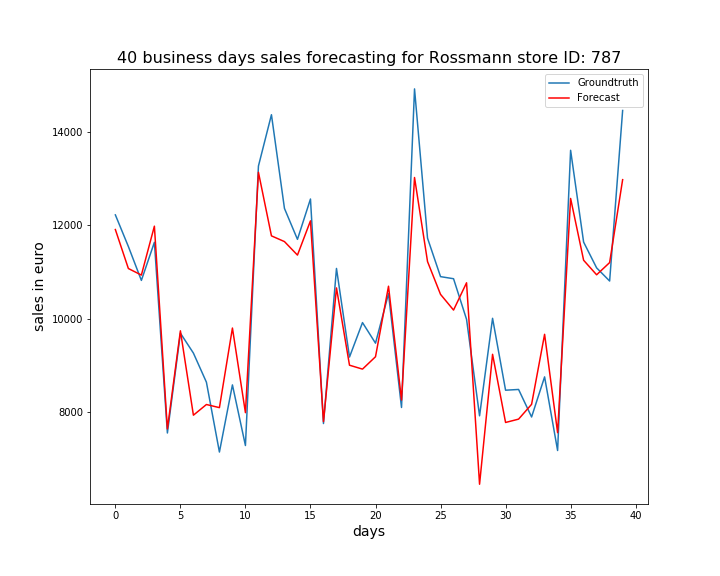

Source data for this figure (header and first rows):
, ActualSales, Sales
0, 12227, 11912
1, 11548, 11075
2, 10820, 10935
3, 11638, 11985
4, 7543, 7630
5, 9687, 9737
6, 9259, 7925
7, 8634, 8155
8, 7134, 8088
9, 8576, 9797
10, 7274, 7980
11, 13276, 13142
12, 14378, 11777
13, 12366, 11654
14, 11702, 11363
15, 12568, 12099
16, 7746, 7788
17, 11077, 10659
18, 9174, 8999
19, 9914, 8915
20, 9472, 9181
21, 10535, 10695
22, 8091, 8250
23, 14933, 13030
24, 11727, 11224
25, 10901, 10520
26, 10856, 10183
27, 9984, 10769
28, 7912, 6443
29, 10006, 9233
30, 8462, 7769
31, 8478, 7841
32, 7887, 8159
33, 8748, 9662
34, 7167, 7550
35, 13614, 12580
36, 11643, 11253
37, 11089, 10941
38, 10807, 11203
39, 14469, 12984
